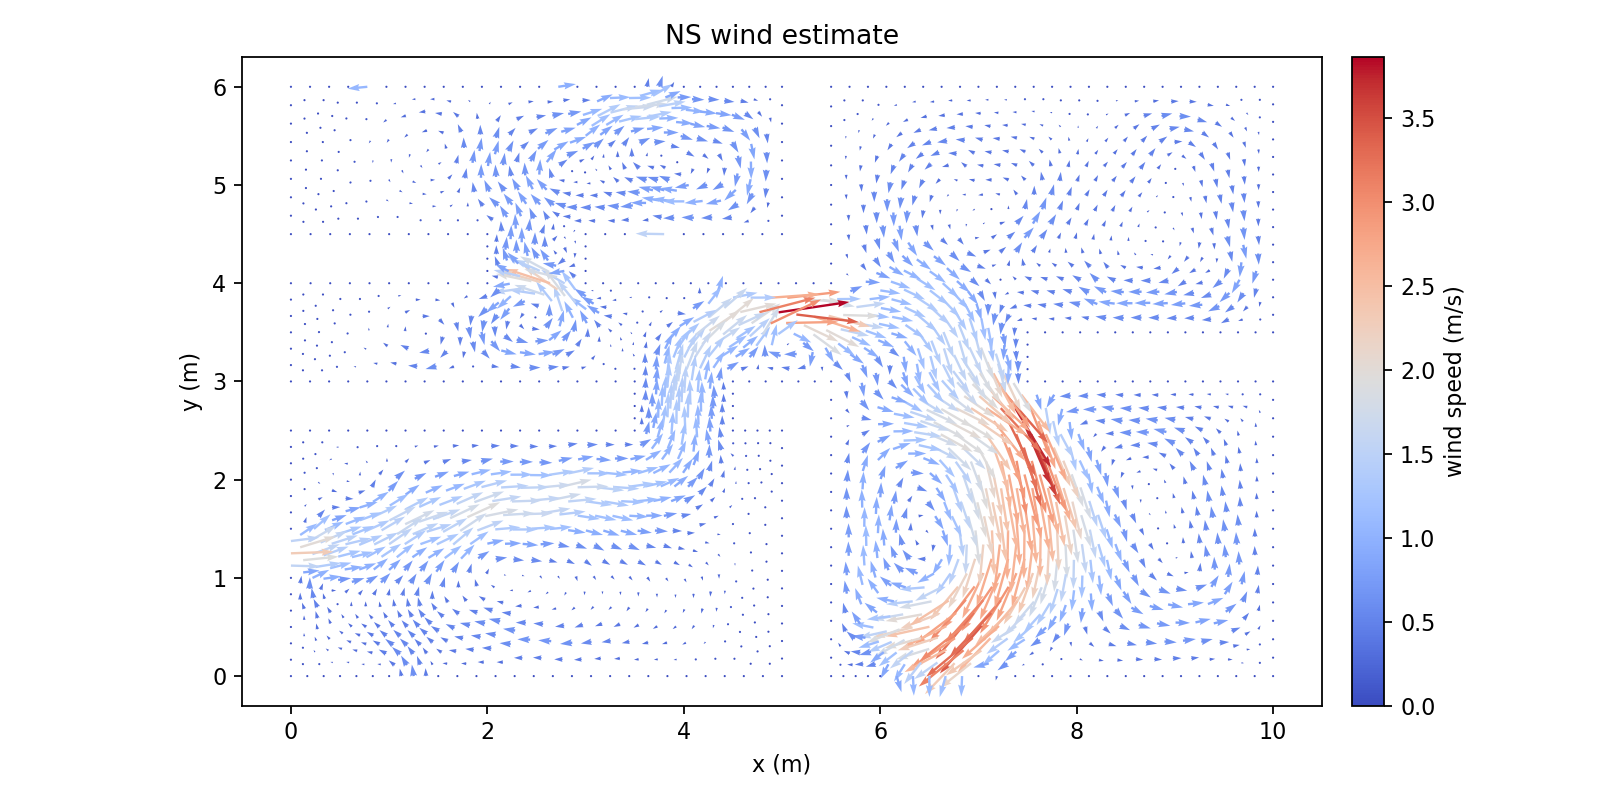

Source data for this figure (header and first rows):
Points:0, Points:1, Points:2, U:0, U:1, U:2
9.812499999996290967e+00, 0.000000000000000000e+00, 0.000000000000000000e+00, 0.000000000000000000e+00, 0.000000000000000000e+00, 0.000000000000000000e+00
1.000000000000000178e+01, 5.664362628085781756e-17, 0.000000000000000000e+00, 0.000000000000000000e+00, 0.000000000000000000e+00, 0.000000000000000000e+00
9.677732030644911276e+00, 1.347679693504804932e-01, 0.000000000000000000e+00, 1.379899494647128522e-01, -1.309943797894081406e-02, 0.000000000000000000e+00
9.865232030648620309e+00, 1.347679693504804932e-01, 0.000000000000000000e+00, 6.653950266325582563e-02, -5.196692247926443416e-03, 0.000000000000000000e+00
9.624999999992581934e+00, 7.322853433113562488e-18, 0.000000000000000000e+00, 0.000000000000000000e+00, 0.000000000000000000e+00, 0.000000000000000000e+00
9.730464061297237066e+00, 2.695359387009609309e-01, 0.000000000000000000e+00, 1.964165883200442719e-01, 2.593728051297398626e-02, 0.000000000000000000e+00
1.000000000000000000e+01, 1.875000000005254130e-01, 0.000000000000000000e+00, 0.000000000000000000e+00, 0.000000000000000000e+00, 0.000000000000000000e+00
9.865232030648620309e+00, 3.222679693510058785e-01, 0.000000000000000000e+00, 7.821877680338490402e-02, 8.473864375205052146e-02, 0.000000000000000000e+00
1.000000000000000178e+01, 3.750000000010508261e-01, 0.000000000000000000e+00, 0.000000000000000000e+00, 0.000000000000000000e+00, 0.000000000000000000e+00
9.592977028719278820e+00, 3.047326432337796875e-01, 0.000000000000000000e+00, 3.543969347488884480e-01, 6.818451857407489825e-02, 0.000000000000000000e+00
9.540244998066949478e+00, 1.699646738832991943e-01, 0.000000000000000000e+00, 2.513705437148956445e-01, -1.381473161479130664e-02, 0.000000000000000000e+00
9.455489996141315245e+00, 3.399293477665983332e-01, 0.000000000000000000e+00, 5.162411835825799766e-01, 3.680758607785287323e-02, 0.000000000000000000e+00
9.437499999988874677e+00, 0.000000000000000000e+00, 0.000000000000000000e+00, 0.000000000000000000e+00, 0.000000000000000000e+00, 0.000000000000000000e+00
9.352744998063240445e+00, 1.699646738832991943e-01, 0.000000000000000000e+00, 3.045984485472259529e-01, 2.978610457030329145e-02, 0.000000000000000000e+00
9.249999999985165644e+00, 7.752900328033281086e-18, 0.000000000000000000e+00, 0.000000000000000000e+00, 0.000000000000000000e+00, 0.000000000000000000e+00
9.715235779060066079e+00, 4.235446083687894880e-01, 0.000000000000000000e+00, 2.871972000903771916e-01, 1.709192905348013158e-01, 0.000000000000000000e+00
9.850003748411445770e+00, 4.762766390188343246e-01, 0.000000000000000000e+00, 1.129142975982962011e-01, 2.090255938300079330e-01, 0.000000000000000000e+00
9.577748746482104281e+00, 4.587413129016081337e-01, 0.000000000000000000e+00, 4.775725983406427511e-01, 1.928366721866286160e-01, 0.000000000000000000e+00
9.700007496822889763e+00, 5.775532780366178232e-01, 0.000000000000000000e+00, 2.938951278523103117e-01, 3.580517162200834158e-01, 0.000000000000000000e+00
1.000000000000000000e+01, 5.625000000015759616e-01, 0.000000000000000000e+00, 0.000000000000000000e+00, 0.000000000000000000e+00, 0.000000000000000000e+00
9.850003748411445770e+00, 6.637766390193594601e-01, 0.000000000000000000e+00, 8.485375134396769270e-02, 3.349230466427713937e-01, 0.000000000000000000e+00
1.000000000000000178e+01, 7.500000000021012081e-01, 0.000000000000000000e+00, 0.000000000000000000e+00, 0.000000000000000000e+00, 0.000000000000000000e+00
9.269229608476027948e+00, 3.499108093535575614e-01, 0.000000000000000000e+00, 6.128810406747883244e-01, 1.435777339505764361e-01, 0.000000000000000000e+00
9.166484610397953148e+00, 1.799461354702583948e-01, 0.000000000000000000e+00, 4.238420296841134971e-01, 5.241910932927265621e-02, 0.000000000000000000e+00
9.518315450969218716e+00, 6.554201950759886985e-01, 0.000000000000000000e+00, 5.795272693131577890e-01, 4.334103288415825928e-01, 0.000000000000000000e+00
9.396056700628431457e+00, 5.366082299409788980e-01, 0.000000000000000000e+00, 7.803828571545471382e-01, 1.769811474530038620e-01, 0.000000000000000000e+00
9.209796312963142384e+00, 5.465896915279381263e-01, 0.000000000000000000e+00, 8.232120932489640497e-01, 1.879225536090003146e-01, 0.000000000000000000e+00
9.082969220810742428e+00, 3.598922709405169007e-01, 0.000000000000000000e+00, 6.903519975993145374e-01, 9.229927440732627053e-02, 0.000000000000000000e+00
9.336623405115542340e+00, 7.332871121153593519e-01, 0.000000000000000000e+00, 8.324789563867267539e-01, 3.332817258889143597e-01, 0.000000000000000000e+00
9.062499999981458387e+00, 0.000000000000000000e+00, 0.000000000000000000e+00, 0.000000000000000000e+00, 0.000000000000000000e+00, 0.000000000000000000e+00
8.978984610394245891e+00, 1.799461354702584226e-01, 0.000000000000000000e+00, 4.649460262116621445e-01, 1.570169437944004057e-02, 0.000000000000000000e+00
8.874999999977749354e+00, 7.420802714442363974e-18, 0.000000000000000000e+00, 0.000000000000000000e+00, 0.000000000000000000e+00, 0.000000000000000000e+00
9.689897907996856574e+00, 7.561567887854760972e-01, 0.000000000000000000e+00, 2.457534605805891392e-01, 5.670622582487131469e-01, 0.000000000000000000e+00
9.839894159585410804e+00, 8.423801497682177342e-01, 0.000000000000000000e+00, 7.936516187025113855e-02, 4.639106767663825903e-01, 0.000000000000000000e+00
9.508205862143183751e+00, 8.340237058248469726e-01, 0.000000000000000000e+00, 4.201627120740005217e-01, 6.744089912747445181e-01, 0.000000000000000000e+00
9.679788319170823385e+00, 9.347602995343344823e-01, 0.000000000000000000e+00, 1.637505513689315462e-01, 7.117792388017297744e-01, 0.000000000000000000e+00
1.000000000000000000e+01, 9.375000000026261215e-01, 0.000000000000000000e+00, 0.000000000000000000e+00, 0.000000000000000000e+00, 0.000000000000000000e+00
9.839894159585412581e+00, 1.029880149768742648e+00, 0.000000000000000000e+00, 3.260780047211516569e-02, 5.014323036459024108e-01, 0.000000000000000000e+00
1.000000000000000178e+01, 1.125000000003151257e+00, 0.000000000000000000e+00, 0.000000000000000000e+00, 0.000000000000000000e+00, 0.000000000000000000e+00
9.133725455553651784e+00, 7.315751271099966146e-01, 0.000000000000000000e+00, 8.578873572257440516e-01, 9.121290183126015694e-02, 0.000000000000000000e+00
9.006898363401250052e+00, 5.448777065225753891e-01, 0.000000000000000000e+00, 7.806170288749901820e-01, -1.866351116953331168e-02, 0.000000000000000000e+00
8.930827505991759452e+00, 7.298631421046339884e-01, 0.000000000000000000e+00, 8.059398054403011935e-01, -1.662641426032693548e-01, 0.000000000000000000e+00
8.790065006576877948e+00, 1.722380933652284951e-01, 0.000000000000000000e+00, 4.228318520243395384e-01, -2.380681076226955420e-02, 0.000000000000000000e+00
8.894049616993374485e+00, 3.521842288354869455e-01, 0.000000000000000000e+00, 6.596855060215718325e-01, -4.695785527674242732e-02, 0.000000000000000000e+00
8.817978759583882109e+00, 5.371696644175454338e-01, 0.000000000000000000e+00, 7.186756255554148654e-01, -1.309020982848864145e-01, 0.000000000000000000e+00
8.705130013176004766e+00, 3.444761867304569347e-01, 0.000000000000000000e+00, 6.063095842641212929e-01, -7.552776990091959741e-02, 0.000000000000000000e+00
9.371297295428817620e+00, 9.085820870167142793e-01, 0.000000000000000000e+00, 3.973661840848592974e-01, 6.238894348406724966e-01, 0.000000000000000000e+00
9.542879752456455478e+00, 1.009318680726201789e+00, 0.000000000000000000e+00, 8.308399788691010757e-02, 7.227604326646878130e-01, 0.000000000000000000e+00
9.251122552055708326e+00, 1.066773995060777525e+00, 0.000000000000000000e+00, 5.220411070399628289e-02, 4.597485572865019354e-01, 0.000000000000000000e+00
9.216448661742436599e+00, 8.914790201594227081e-01, 0.000000000000000000e+00, 5.880543675729086317e-01, 2.180286080291933271e-01, 0.000000000000000000e+00
9.013550712180542490e+00, 8.897670351540598599e-01, 0.000000000000000000e+00, 5.928404342656704573e-01, -1.055698201840390010e-01, 0.000000000000000000e+00
9.405971185742087570e+00, 1.083877061918068874e+00, 0.000000000000000000e+00, -3.192399691785562099e-02, 6.923537032132172087e-01, 0.000000000000000000e+00
9.096273918369325528e+00, 1.049670928203485731e+00, 0.000000000000000000e+00, 2.309819083468382661e-01, 4.211977076971552825e-02, 0.000000000000000000e+00
8.687499999974214404e+00, 0.000000000000000000e+00, 0.000000000000000000e+00, 0.000000000000000000e+00, 0.000000000000000000e+00, 0.000000000000000000e+00
8.602565006573342998e+00, 1.722380933652284951e-01, 0.000000000000000000e+00, 3.934930263647513082e-01, -2.865166338635447008e-02, 0.000000000000000000e+00
8.499999999970679454e+00, 7.060365842124614763e-18, 0.000000000000000000e+00, 0.000000000000000000e+00, 0.000000000000000000e+00, 0.000000000000000000e+00
9.655216989787055226e+00, 1.136201188209433610e+00, 0.000000000000000000e+00, -3.629169911636485890e-02, 7.225715436569025707e-01, 0.000000000000000000e+00
9.815322830201644422e+00, 1.231321038443841998e+00, 0.000000000000000000e+00, -1.557291774197664541e-02, 4.928471089116813197e-01, 0.000000000000000000e+00
9.518308423072689095e+00, 1.210759569401301139e+00, 0.000000000000000000e+00, -7.919868693117640412e-02, 6.836305591658491387e-01, 0.000000000000000000e+00
9.630645660403287067e+00, 1.337642076884532960e+00, 0.000000000000000000e+00, -4.316096727998152555e-02, 6.829676848822110458e-01, 0.000000000000000000e+00
... 2,373 more rows
